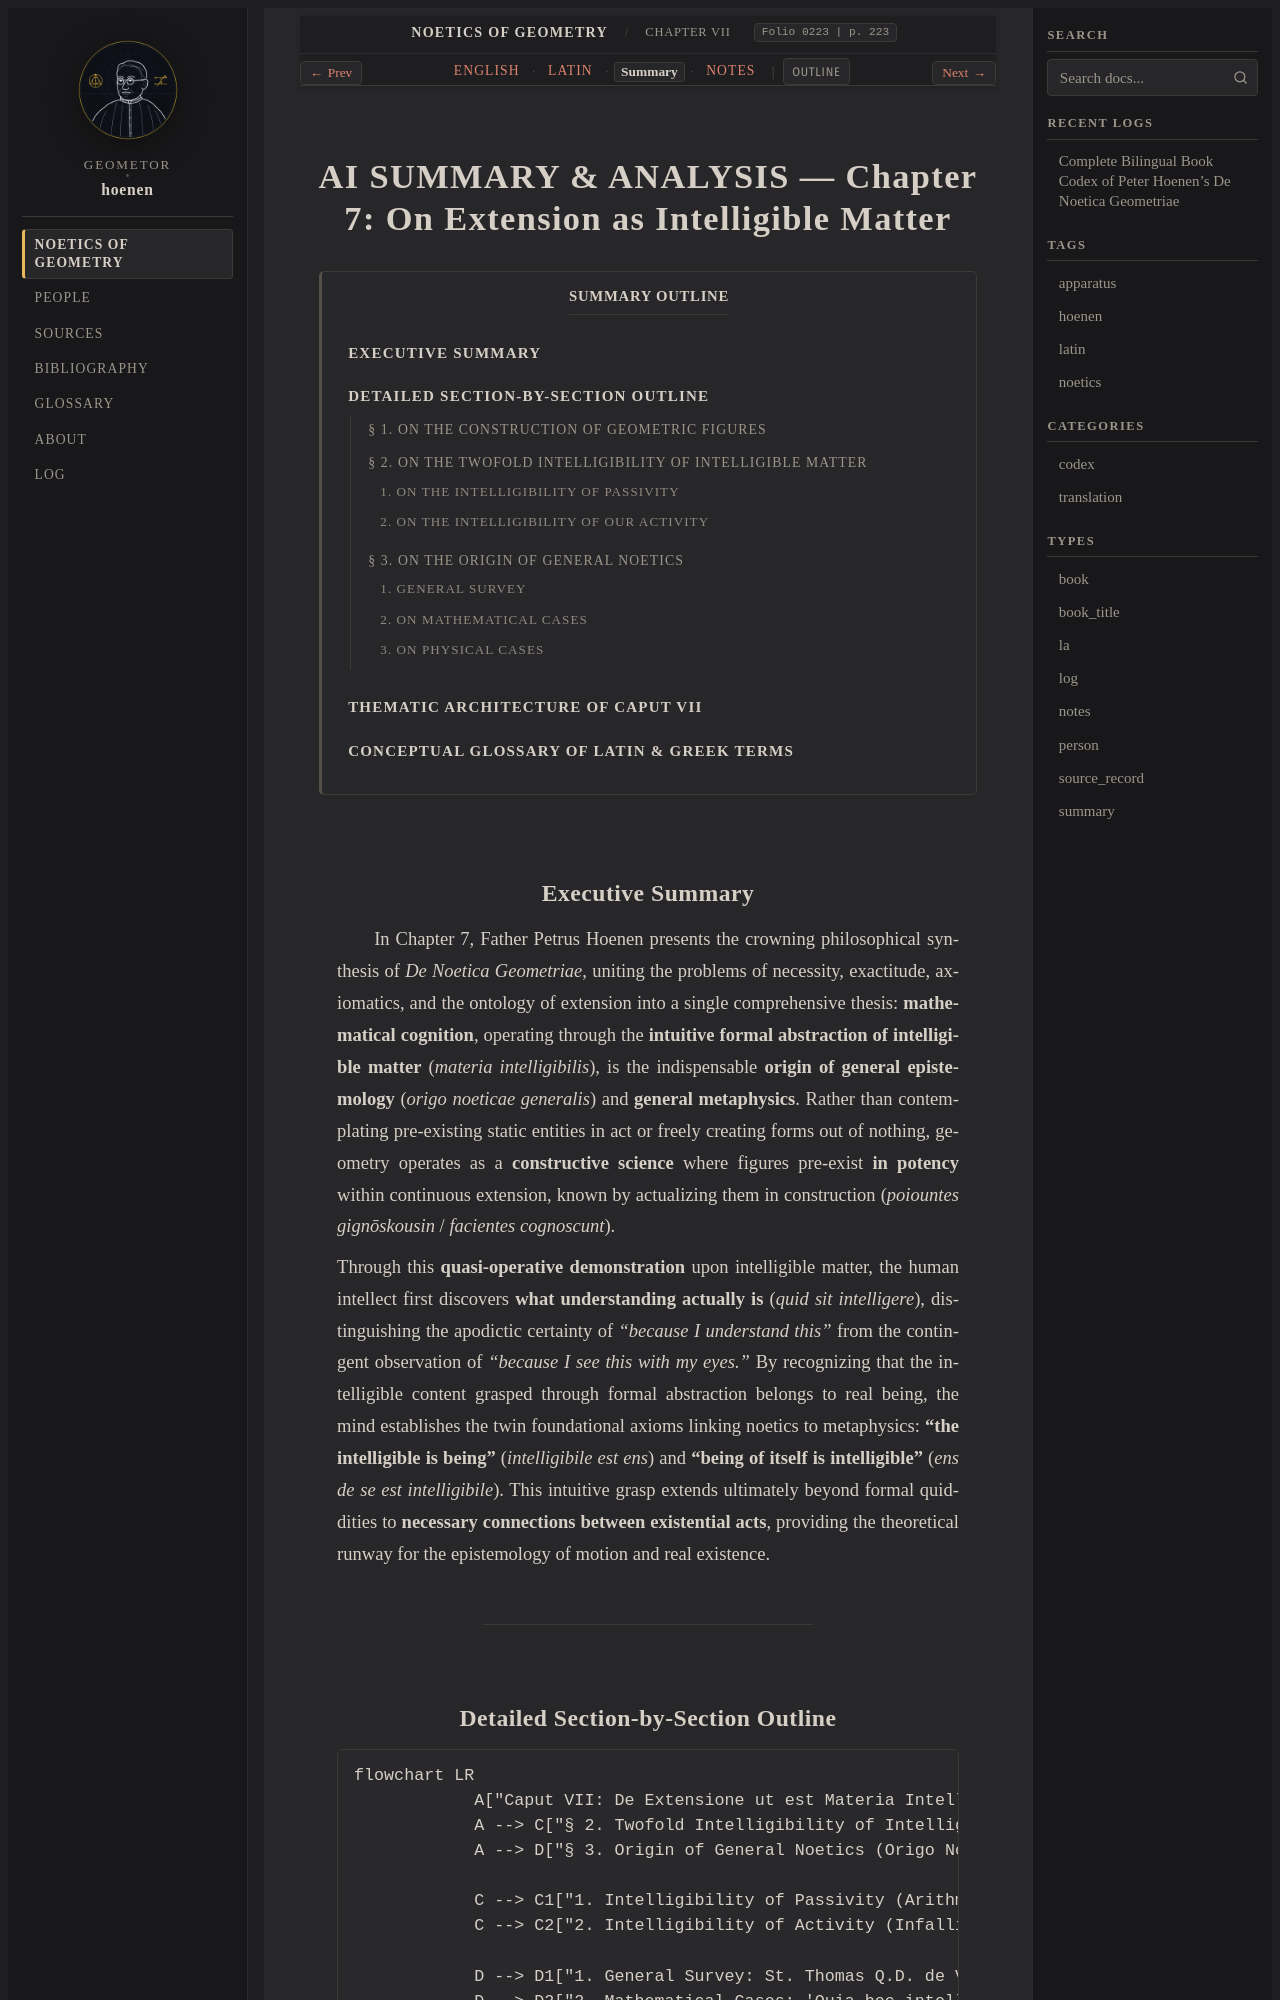

repository: geometor/hoenen · page: de_noetica_geometriae/caput-7/summary.html · generator: sphinx

:type: summary
:layout: book
:lang: en
:folio: 0223
:page: 223

.. _caput-7-summary:

AI SUMMARY & ANALYSIS — Chapter 7: On Extension as Intelligible Matter
======================================================================

.. contents:: Summary Outline
   :local:
   :depth: 3
   :backlinks: none

.. folio:: 0223
   :page: 223

Executive Summary
-----------------

In Chapter 7, Father Petrus Hoenen presents the crowning philosophical synthesis of *De Noetica Geometriae*, uniting the problems of necessity, exactitude, axiomatics, and the ontology of extension into a single comprehensive thesis: **mathematical cognition**, operating through the **intuitive formal abstraction of intelligible matter** (*materia intelligibilis*), is the indispensable **origin of general epistemology** (*origo noeticae generalis*) and **general metaphysics**. Rather than contemplating pre-existing static entities in act or freely creating forms out of nothing, geometry operates as a **constructive science** where figures pre-exist **in potency** within continuous extension, known by actualizing them in construction (*poiountes gignōskousin* / *facientes cognoscunt*).

Through this **quasi-operative demonstration** upon intelligible matter, the human intellect first discovers **what understanding actually is** (*quid sit intelligere*), distinguishing the apodictic certainty of *"because I understand this"* from the contingent observation of *"because I see this with my eyes."* By recognizing that the intelligible content grasped through formal abstraction belongs to real being, the mind establishes the twin foundational axioms linking noetics to metaphysics: **"the intelligible is being"** (*intelligibile est ens*) and **"being of itself is intelligible"** (*ens de se est intelligibile*). This intuitive grasp extends ultimately beyond formal quiddities to **necessary connections between existential acts**, providing the theoretical runway for the epistemology of motion and real existence.

----
